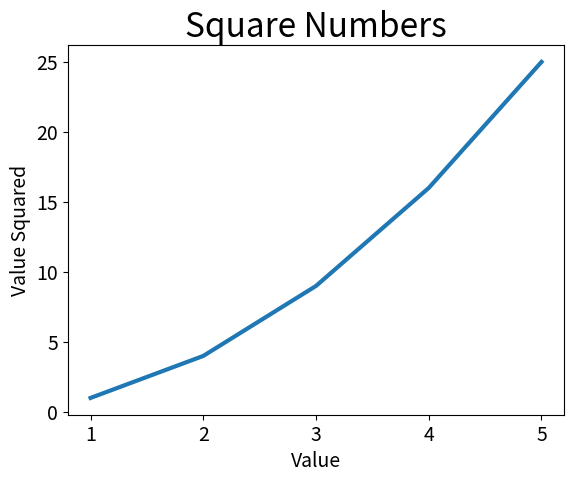

Recreate this plot in Python.
import matplotlib.pyplot as plt

input_values = [1, 2, 3, 4, 5]  # x-values
squares = [1, 4, 9, 16, 25]  # y-values

fig, ax = plt.subplots()
ax.plot(input_values, squares, linewidth=3)

# Set chart title and label axes.
ax.set_title("Square Numbers", fontsize=24)
ax.set_xlabel("Value", fontsize=14)
ax.set_ylabel("Value Squared", fontsize=14)

# Set size of tick labels.
ax.tick_params(axis='both', labelsize=14)

plt.show()